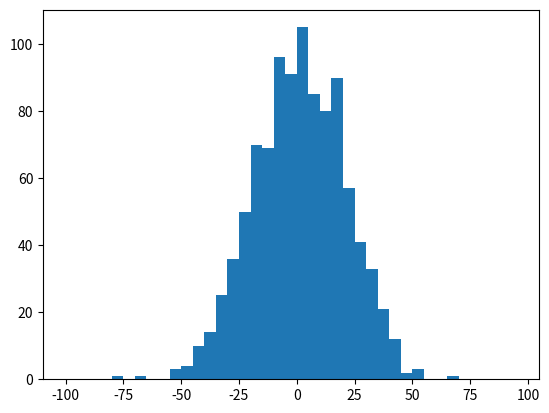

Generate this figure with matplotlib:
import numpy as np
import matplotlib.pyplot as plt

fig = plt.figure()
ax = fig.add_subplot(1,1,1)

data = np.random.normal(0,20,1000)
bins = np.arange(-100,100,5)
ax.hist(data,bins=bins)
fig.show()